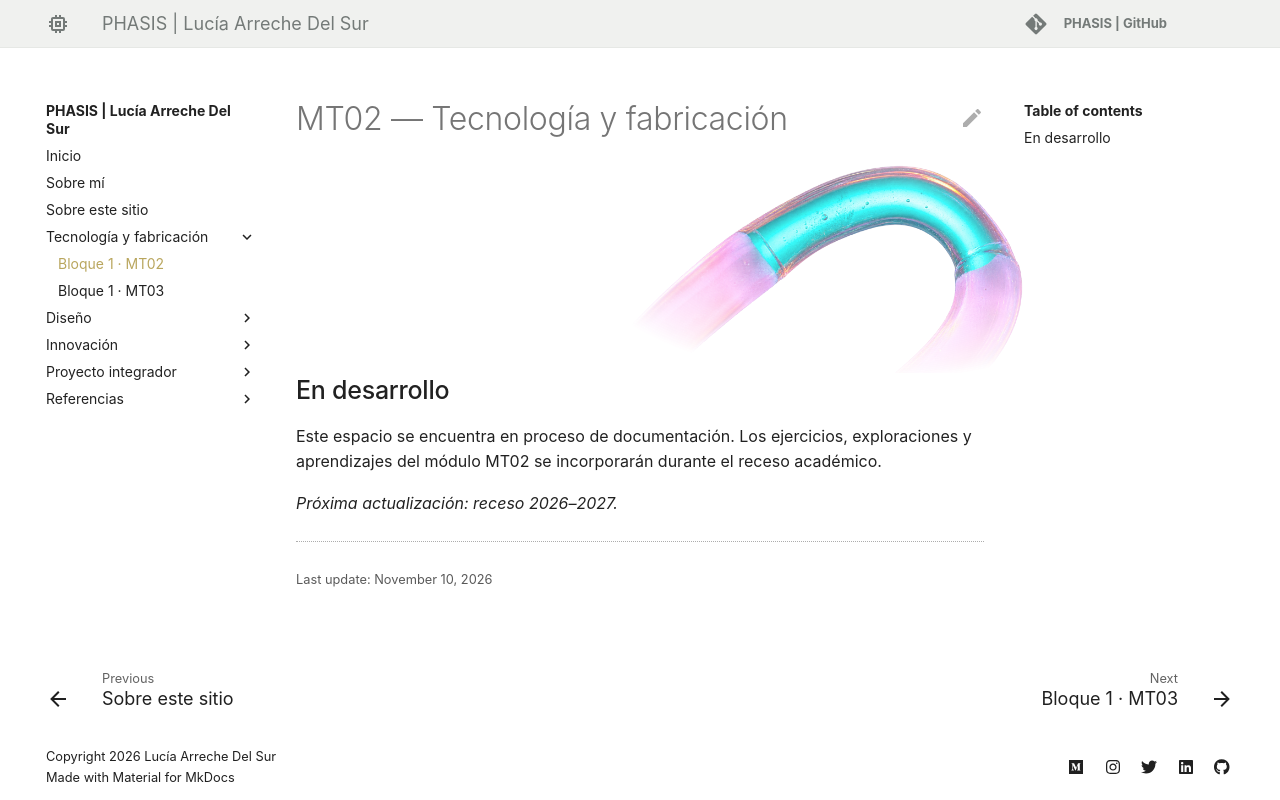

repository: luciaarreche/lucia-arreche-del-sur · page: tecnicos/mt02-03/index.html · generator: mkdocs


# MT02 — Tecnología y fabricación

<div style="
  position: relative;
  height: 280px;
  margin: 0 0 10px;
  overflow: visible;
  pointer-events: none;
">
  <img
    src="/lucia-arreche-del-sur/images/MT02/mt02-proximamente.png"
    alt="Exploración de luz y materialidad"
    style="
      position: absolute;
      width: 460px;
      max-width: none;
      height: auto;
      top: -65px;
      right: -90px;
      opacity: 0.8;
      -webkit-mask-image: radial-gradient(ellipse 65% 55% at 55% 48%, black 35%, transparent 100%);
      mask-image: radial-gradient(ellipse 65% 55% at 55% 48%, black 35%, transparent 100%);
    "
  >
</div>
<div style="margin-top: -135px;"></div>
## En desarrollo

Este espacio se encuentra en proceso de documentación. Los ejercicios, exploraciones y aprendizajes del módulo MT02 se incorporarán durante el receso académico.

*Próxima actualización: receso 2026–2027.*
